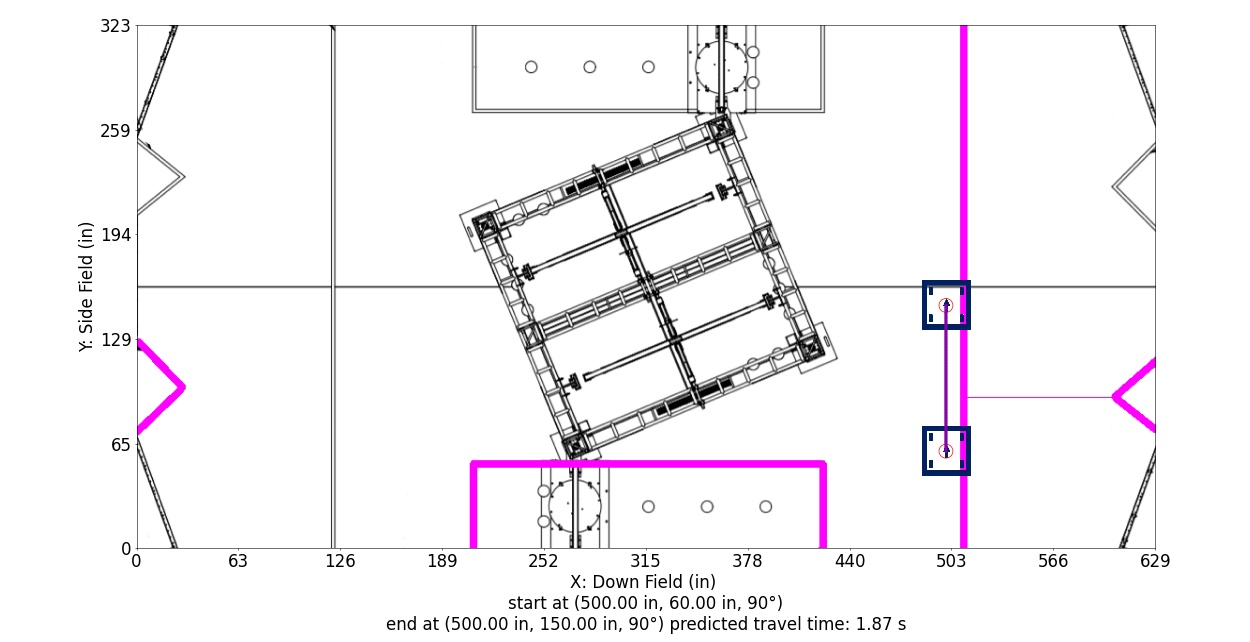

The file beside this chart, header and first rows:
Distance (in), Time (s), X (in), Y (in), Velocity (in/s), Orientation (deg), Touch, Way X (in), Way Y (in), Way Velocity (in/s), Way Orientation (deg), Way Turn Radius (in), Touch this Point
0.0, 0.0, 500.0, 60.0, 48.0, 90.0, 0, 500.0, 60.0, 48.0, 90.0, 3.0, 0
1.0, 0.02083, 500.0, 61.0, 48.0, 90.0, 0, 500.0, 150.0, 48.0, 90.0, 3.0, 0
2.0, 0.04167, 500.0, 62.0, 48.0, 90.0, 0, , , , , , 
3.0, 0.0625, 500.0, 63.0, 48.0, 90.0, 0, , , , , , 
4.0, 0.08333, 500.0, 64.0, 48.0, 90.0, 0, , , , , , 
5.0, 0.1042, 500.0, 65.0, 48.0, 90.0, 0, , , , , , 
6.0, 0.125, 500.0, 66.0, 48.0, 90.0, 0, , , , , , 
7.0, 0.1458, 500.0, 67.0, 48.0, 90.0, 0, , , , , , 
8.0, 0.1667, 500.0, 68.0, 48.0, 90.0, 0, , , , , , 
9.0, 0.1875, 500.0, 69.0, 48.0, 90.0, 0, , , , , , 
10.0, 0.2083, 500.0, 70.0, 48.0, 90.0, 0, , , , , , 
11.0, 0.2292, 500.0, 71.0, 48.0, 90.0, 0, , , , , , 
12.0, 0.25, 500.0, 72.0, 48.0, 90.0, 0, , , , , , 
13.0, 0.2708, 500.0, 73.0, 48.0, 90.0, 0, , , , , , 
14.0, 0.2917, 500.0, 74.0, 48.0, 90.0, 0, , , , , , 
15.0, 0.3125, 500.0, 75.0, 48.0, 90.0, 0, , , , , , 
16.0, 0.3333, 500.0, 76.0, 48.0, 90.0, 0, , , , , , 
17.0, 0.3542, 500.0, 77.0, 48.0, 90.0, 0, , , , , , 
18.0, 0.375, 500.0, 78.0, 48.0, 90.0, 0, , , , , , 
19.0, 0.3958, 500.0, 79.0, 48.0, 90.0, 0, , , , , , 
20.0, 0.4167, 500.0, 80.0, 48.0, 90.0, 0, , , , , , 
21.0, 0.4375, 500.0, 81.0, 48.0, 90.0, 0, , , , , , 
22.0, 0.4583, 500.0, 82.0, 48.0, 90.0, 0, , , , , , 
23.0, 0.4792, 500.0, 83.0, 48.0, 90.0, 0, , , , , , 
24.0, 0.5, 500.0, 84.0, 48.0, 90.0, 0, , , , , , 
25.0, 0.5208, 500.0, 85.0, 48.0, 90.0, 0, , , , , , 
26.0, 0.5417, 500.0, 86.0, 48.0, 90.0, 0, , , , , , 
27.0, 0.5625, 500.0, 87.0, 48.0, 90.0, 0, , , , , , 
28.0, 0.5833, 500.0, 88.0, 48.0, 90.0, 0, , , , , , 
29.0, 0.6042, 500.0, 89.0, 48.0, 90.0, 0, , , , , , 
30.0, 0.625, 500.0, 90.0, 48.0, 90.0, 0, , , , , , 
31.0, 0.6458, 500.0, 91.0, 48.0, 90.0, 0, , , , , , 
32.0, 0.6667, 500.0, 92.0, 48.0, 90.0, 0, , , , , , 
33.0, 0.6875, 500.0, 93.0, 48.0, 90.0, 0, , , , , , 
34.0, 0.7083, 500.0, 94.0, 48.0, 90.0, 0, , , , , , 
35.0, 0.7292, 500.0, 95.0, 48.0, 90.0, 0, , , , , , 
36.0, 0.75, 500.0, 96.0, 48.0, 90.0, 0, , , , , , 
37.0, 0.7708, 500.0, 97.0, 48.0, 90.0, 0, , , , , , 
38.0, 0.7917, 500.0, 98.0, 48.0, 90.0, 0, , , , , , 
39.0, 0.8125, 500.0, 99.0, 48.0, 90.0, 0, , , , , , 
40.0, 0.8333, 500.0, 100.0, 48.0, 90.0, 0, , , , , , 
41.0, 0.8542, 500.0, 101.0, 48.0, 90.0, 0, , , , , , 
42.0, 0.875, 500.0, 102.0, 48.0, 90.0, 0, , , , , , 
43.0, 0.8958, 500.0, 103.0, 48.0, 90.0, 0, , , , , , 
44.0, 0.9167, 500.0, 104.0, 48.0, 90.0, 0, , , , , , 
45.0, 0.9375, 500.0, 105.0, 48.0, 90.0, 0, , , , , , 
46.0, 0.9583, 500.0, 106.0, 48.0, 90.0, 0, , , , , , 
47.0, 0.9792, 500.0, 107.0, 48.0, 90.0, 0, , , , , , 
48.0, 1, 500.0, 108.0, 48.0, 90.0, 0, , , , , , 
49.0, 1.021, 500.0, 109.0, 48.0, 90.0, 0, , , , , , 
50.0, 1.042, 500.0, 110.0, 48.0, 90.0, 0, , , , , , 
51.0, 1.063, 500.0, 111.0, 48.0, 90.0, 0, , , , , , 
52.0, 1.083, 500.0, 112.0, 48.0, 90.0, 0, , , , , , 
53.0, 1.104, 500.0, 113.0, 48.0, 90.0, 0, , , , , , 
54.0, 1.125, 500.0, 114.0, 48.0, 90.0, 0, , , , , , 
55.0, 1.146, 500.0, 115.0, 48.0, 90.0, 0, , , , , , 
56.0, 1.167, 500.0, 116.0, 48.0, 90.0, 0, , , , , , 
57.0, 1.188, 500.0, 117.0, 48.0, 90.0, 0, , , , , , 
58.0, 1.208, 500.0, 118.0, 48.0, 90.0, 0, , , , , , 
59.0, 1.229, 500.0, 119.0, 48.0, 90.0, 0, , , , , , 
... 31 more rows
